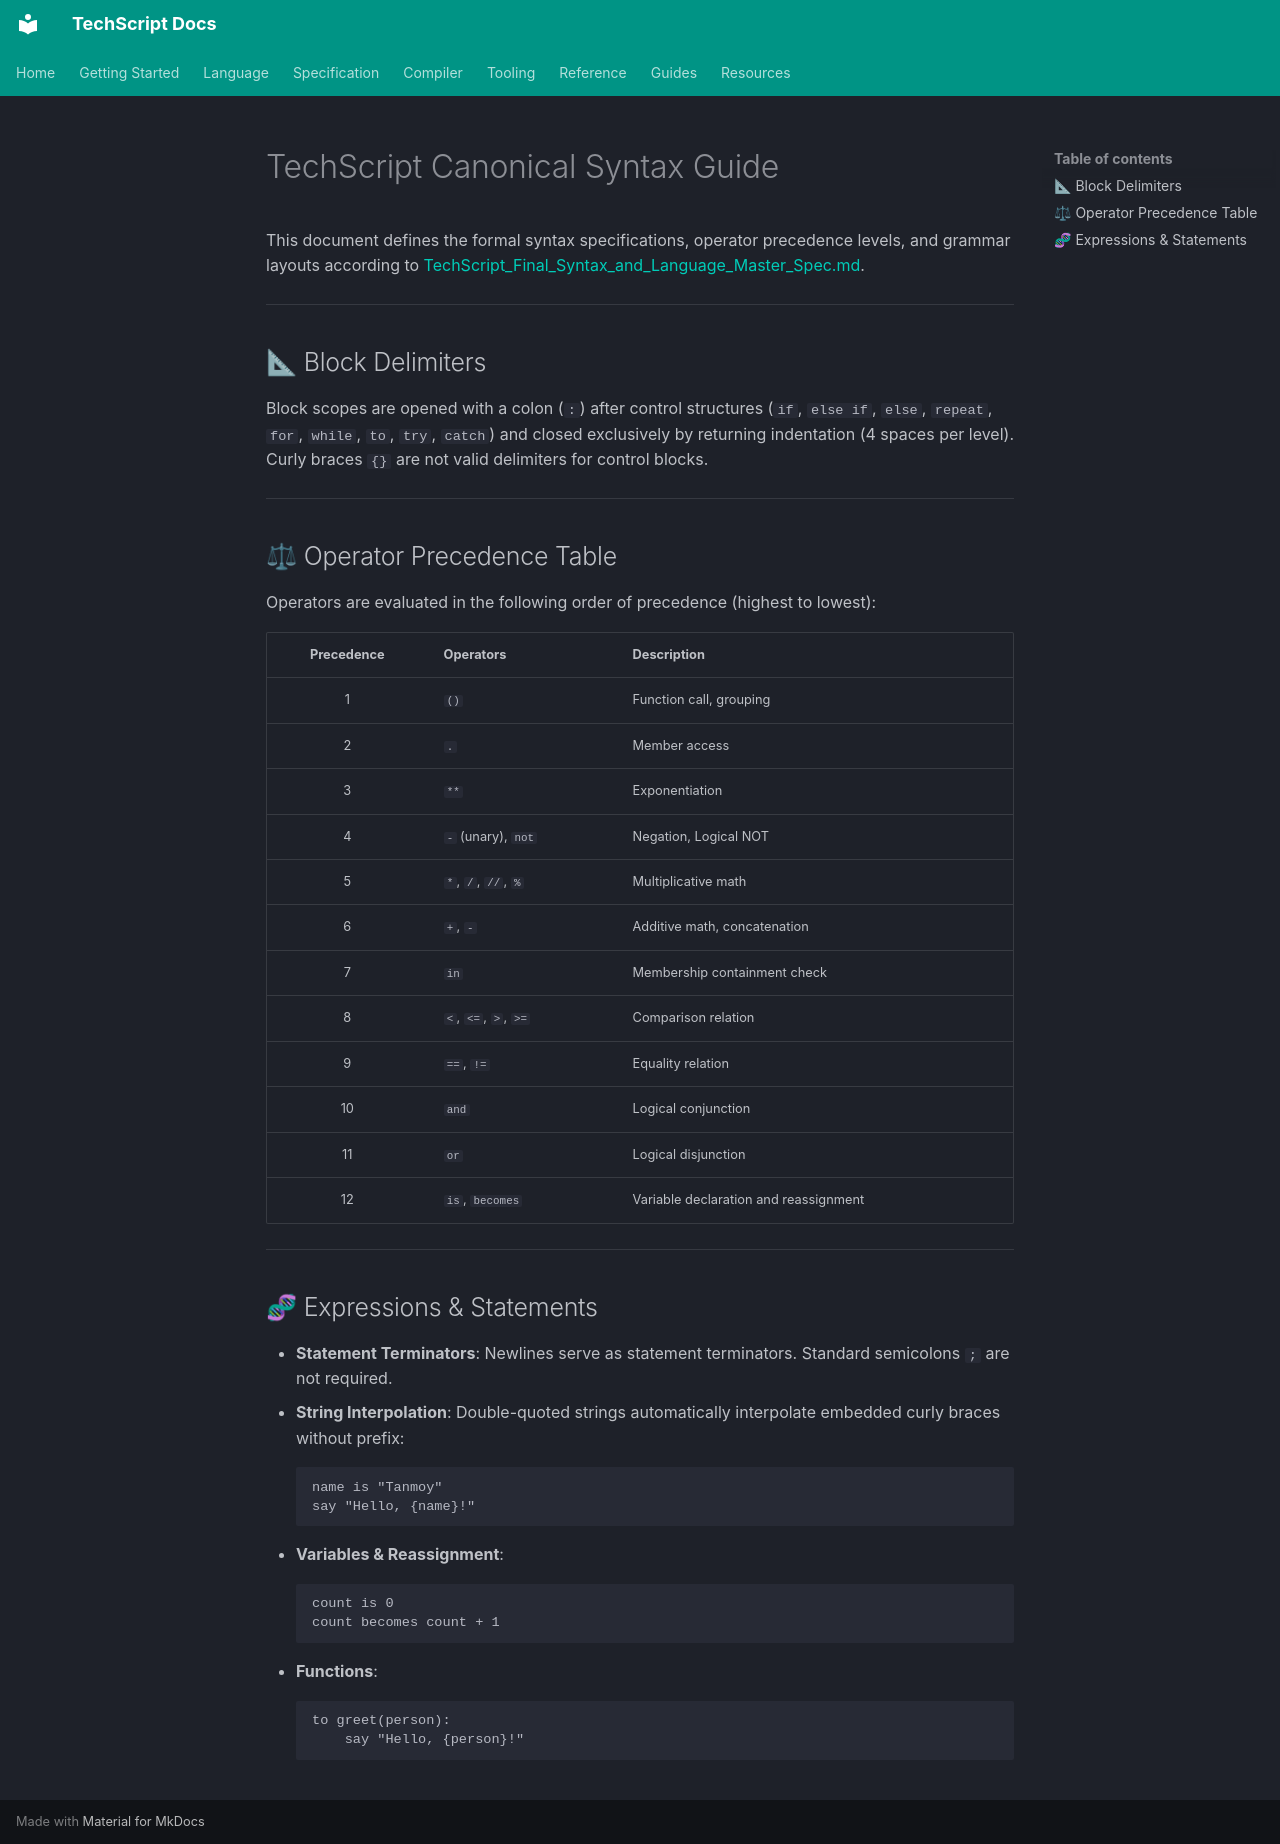

repository: Tcode-Motion/techscript · page: SyntaxGuide/index.html · generator: mkdocs

# TechScript Canonical Syntax Guide

This document defines the formal syntax specifications, operator precedence levels, and grammar layouts according to [TechScript_Final_Syntax_and_Language_Master_Spec.md](file:///c:/Users/Tanmoy/OneDrive/Documents/techscript/docs/language/TechScript_Final_Syntax_and_Language_Master_Spec.md).

---

## 📐 Block Delimiters
Block scopes are opened with a colon (`:`) after control structures (`if`, `else if`, `else`, `repeat`, `for`, `while`, `to`, `try`, `catch`) and closed exclusively by returning indentation (4 spaces per level). Curly braces `{}` are not valid delimiters for control blocks.

---

## ⚖ Operator Precedence Table

Operators are evaluated in the following order of precedence (highest to lowest):

| Precedence | Operators | Description |
|:---:|:---|:---|
| 1 | `()` | Function call, grouping |
| 2 | `.` | Member access |
| 3 | `**` | Exponentiation |
| 4 | `-` (unary), `not` | Negation, Logical NOT |
| 5 | `*`, `/`, `//`, `%` | Multiplicative math |
| 6 | `+`, `-` | Additive math, concatenation |
| 7 | `in` | Membership containment check |
| 8 | `<`, `<=`, `>`, `>=` | Comparison relation |
| 9 | `==`, `!=` | Equality relation |
| 10 | `and` | Logical conjunction |
| 11 | `or` | Logical disjunction |
| 12 | `is`, `becomes` | Variable declaration and reassignment |

---

## 🧬 Expressions & Statements
* **Statement Terminators**: Newlines serve as statement terminators. Standard semicolons `;` are not required.
* **String Interpolation**: Double-quoted strings automatically interpolate embedded curly braces without prefix:
  ```txs
  name is "Tanmoy"
  say "Hello, {name}!"
  ```
* **Variables & Reassignment**:
  ```txs
  count is 0
  count becomes count + 1
  ```
* **Functions**:
  ```txs
  to greet(person):
      say "Hello, {person}!"
  ```
